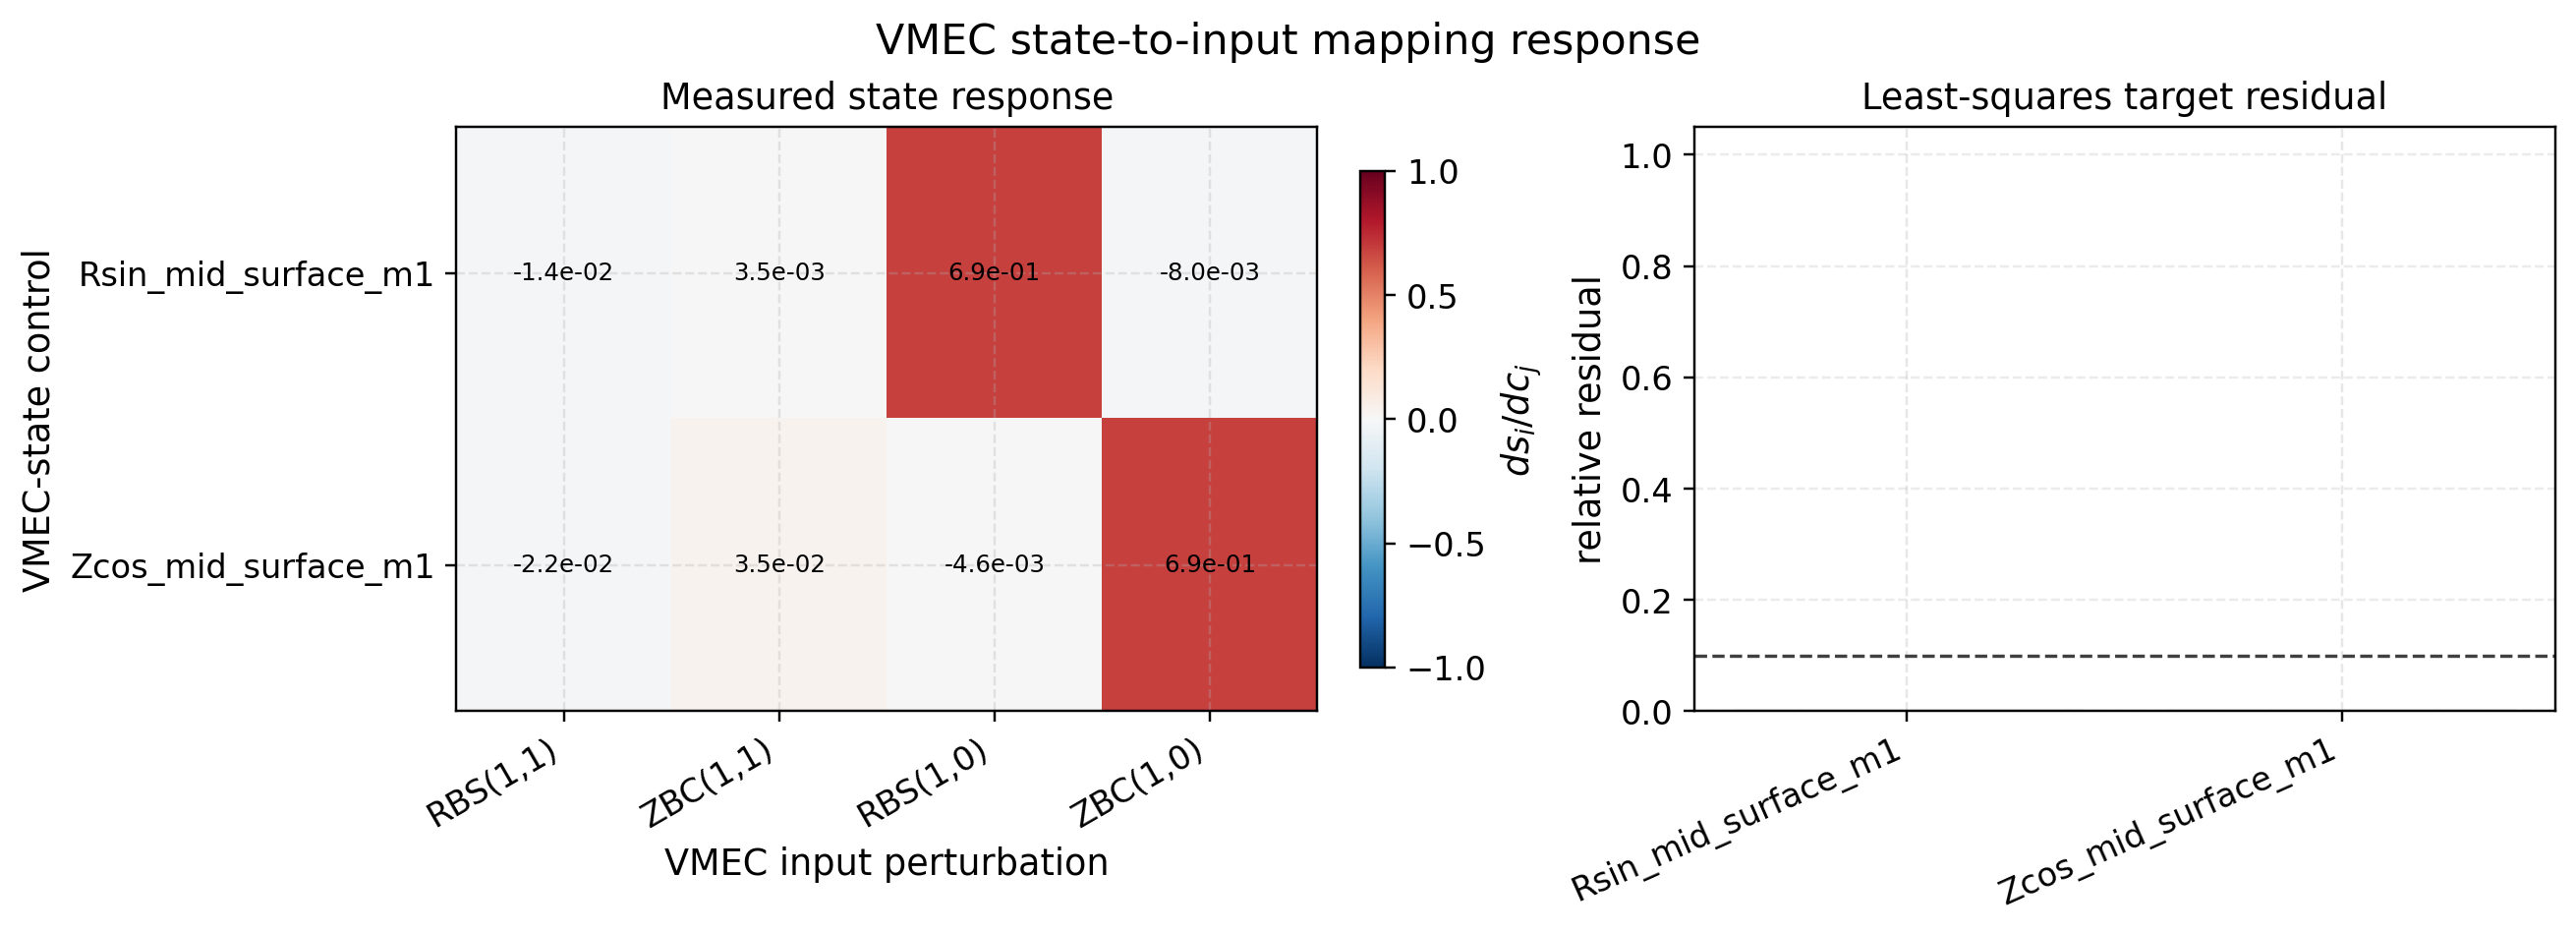

Source data for this figure (header and first rows):
row_order/column_order, RBS(1,1), ZBC(1,1), RBS(1,0), ZBC(1,0)
Rsin_mid_surface_m1, -0.01409, 0.003515, 0.6867, -0.008041
Zcos_mid_surface_m1, -0.02216, 0.0346, -0.004555, 0.6853
